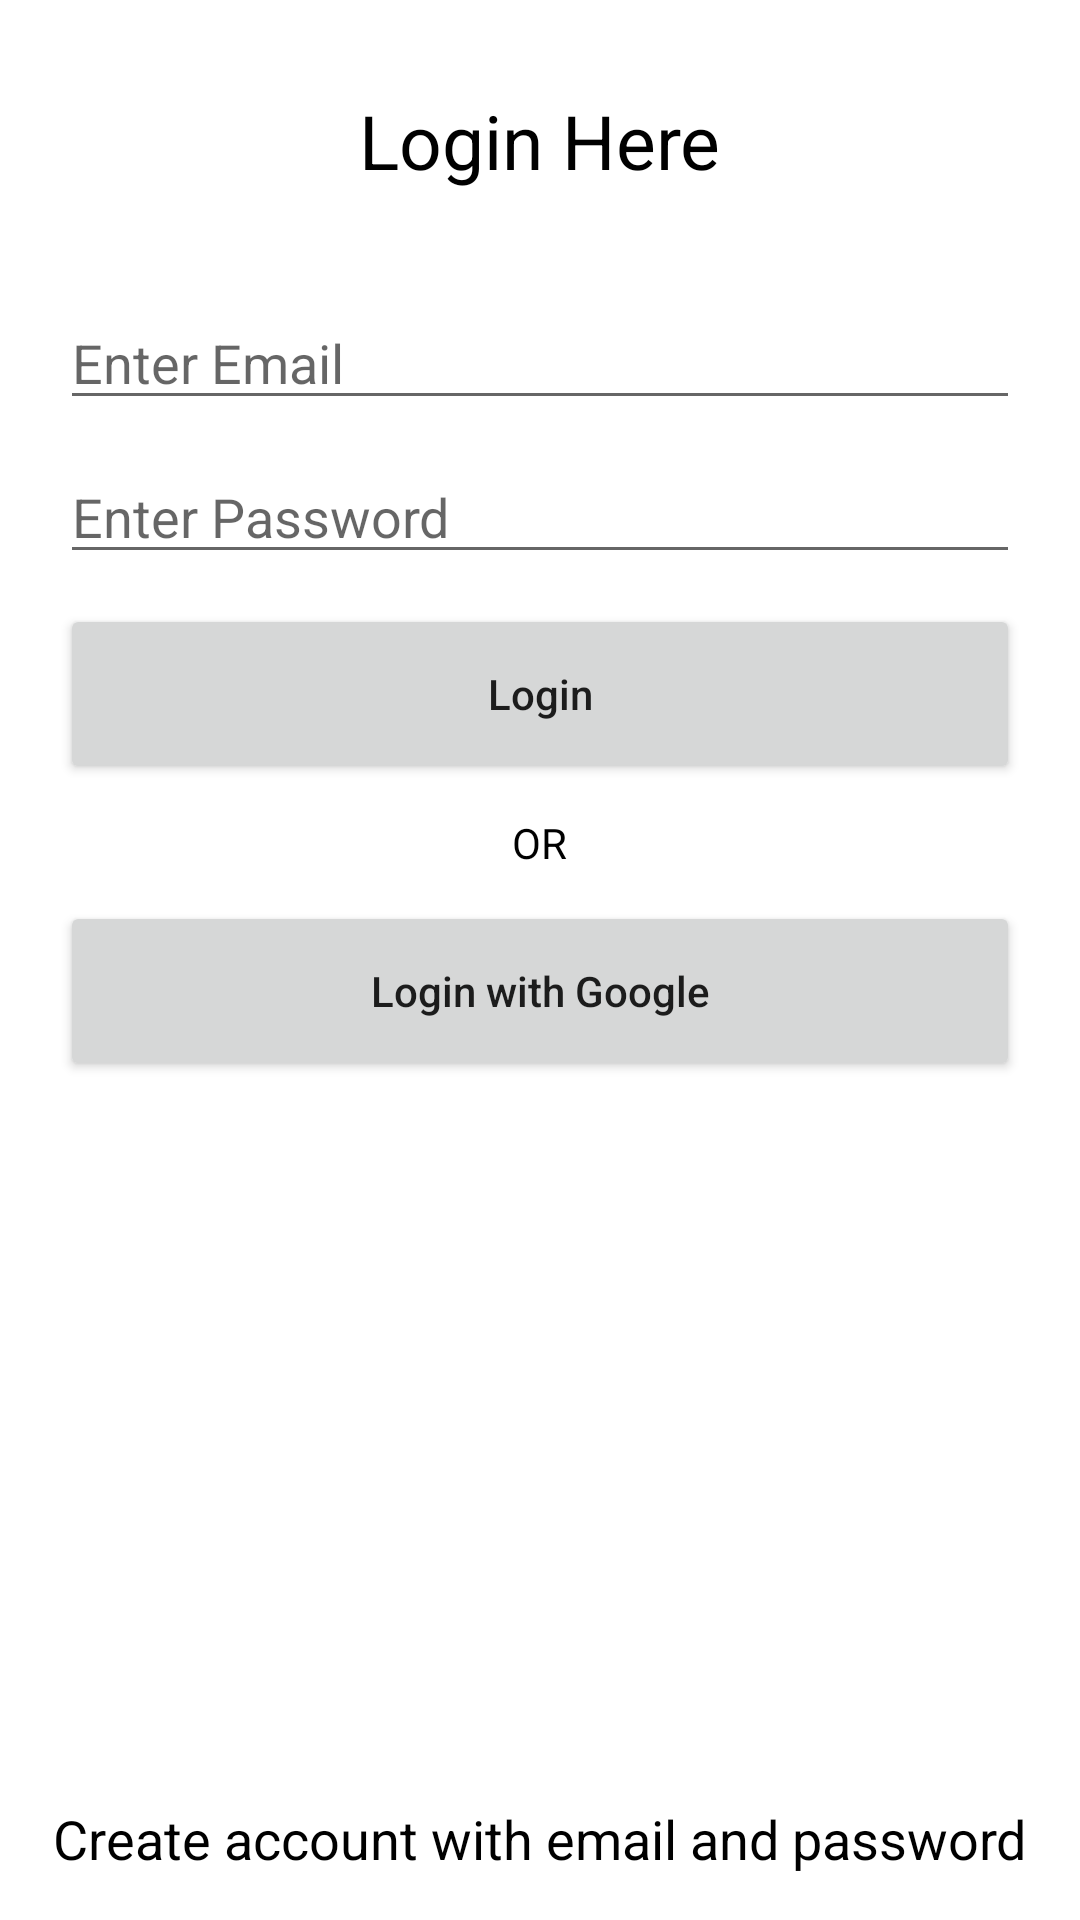

Layout XML and referenced resources for this Android screen:
<!-- AndroidManifest.xml: application theme Theme.ClassFirebase -->
<!-- res/layout/activity_login.xml -->
<?xml version="1.0" encoding="utf-8"?>
<RelativeLayout xmlns:android="http://schemas.android.com/apk/res/android"
    xmlns:app="http://schemas.android.com/apk/res-auto"
    xmlns:tools="http://schemas.android.com/tools"
    android:layout_width="match_parent"
    android:layout_height="match_parent"
    tools:context=".activity.LoginActivity">

    <RelativeLayout
        android:layout_width="match_parent"
        android:layout_height="match_parent">


        <TextView
            android:text="Login Here"
            android:layout_marginTop="30dp"
            android:id="@+id/loginText"
            android:layout_centerHorizontal="true"
            android:textSize="25sp"
            android:textColor="@color/black"
            android:layout_width="wrap_content"
            android:layout_height="wrap_content">

        </TextView>


        <LinearLayout
            android:padding="20dp"
            android:layout_marginTop="15dp"
            android:layout_below="@id/loginText"
            android:id="@+id/middleLayout"
            android:orientation="vertical"
            android:layout_width="match_parent"
            android:layout_height="wrap_content">

            <EditText
                android:hint="Enter Email"
                android:inputType="textEmailAddress"
                android:id="@+id/loginEmailId"
                android:layout_width="match_parent"
                android:layout_height="wrap_content">

            </EditText>

            <EditText
                android:layout_marginTop="10dp"
                android:hint="Enter Password"
                android:inputType="textPassword"
                android:id="@+id/loginPasswordId"
                android:layout_width="match_parent"
                android:layout_height="wrap_content">

            </EditText>

            <Button
                android:layout_marginTop="10dp"
                android:text="Login"
                android:id="@+id/loginButtonId"
                android:textAllCaps="false"
                android:layout_width="match_parent"
                android:layout_height="60dp">

            </Button>

            <TextView
                android:text="OR"
                android:layout_marginTop="10dp"
                android:textColor="@color/black"
                android:layout_gravity="center_horizontal"
                android:layout_marginBottom="10dp"
                android:layout_width="wrap_content"
                android:layout_height="wrap_content">

            </TextView>

            <Button
                android:text="Login with Google"
                android:id="@+id/googleLoginButtonId"
                android:textAllCaps="false"
                android:layout_width="match_parent"
                android:layout_height="60dp">

            </Button>

        </LinearLayout>



        <TextView
            android:text="Create account with email and password"
            android:id="@+id/signInTextId"
            android:layout_marginBottom="15dp"
            android:layout_centerHorizontal="true"
            android:layout_alignParentBottom="true"
            android:textColor="@color/black"
            android:textSize="18sp"
            android:layout_width="wrap_content"
            android:layout_height="wrap_content">

        </TextView>

        <ProgressBar
            android:id="@+id/loginProgressId"
            android:layout_centerInParent="true"
            android:layout_width="60dp"
            android:layout_height="60dp">

        </ProgressBar>

    </RelativeLayout>

</RelativeLayout>
<!-- resources referenced by this layout -->
<resources>
  <style name="Theme.ClassFirebase" parent="Theme.MaterialComponents.DayNight.NoActionBar">
          
          <item name="colorPrimary">@color/purple_500</item>
          <item name="colorPrimaryVariant">@color/purple_700</item>
          <item name="colorOnPrimary">@color/white</item>
          
          <item name="colorSecondary">@color/teal_200</item>
          <item name="colorSecondaryVariant">@color/teal_700</item>
          <item name="colorOnSecondary">@color/black</item>
          
          <item name="android:statusBarColor" tools:targetApi="l">?attr/colorPrimaryVariant</item>
          
      </style>
  <!-- not gathered from this repository: default colours our renderer supplied (Android Studio template values) -->
  <color name="purple_500">#FF6200EE</color>
  <color name="purple_700">#FF3700B3</color>
  <color name="teal_200">#FF03DAC5</color>
  <color name="teal_700">#FF018786</color>
  <color name="black">#FF000000</color>
  <color name="white">#FFFFFFFF</color>
</resources>
